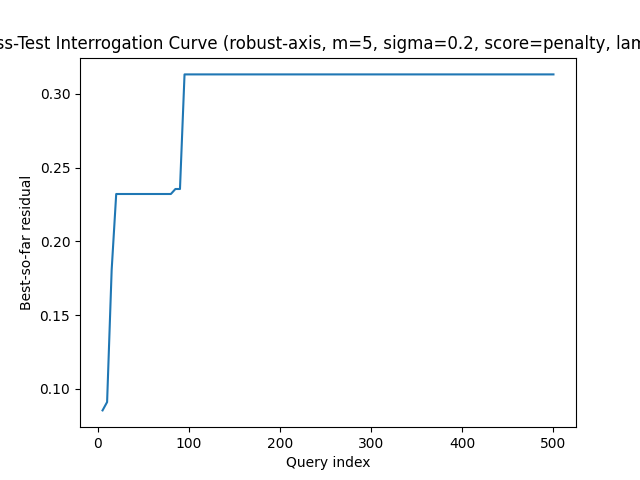

Data behind this chart, as committed beside it:
query, best_residual, attempts
5, 0.08547, 1
10, 0.09111, 2
15, 0.1806, 3
20, 0.2322, 4
25, 0.2322, 5
30, 0.2322, 6
35, 0.2322, 7
40, 0.2322, 8
45, 0.2322, 9
50, 0.2322, 10
55, 0.2322, 11
60, 0.2322, 12
65, 0.2322, 13
70, 0.2322, 14
75, 0.2322, 15
80, 0.2322, 16
85, 0.2356, 17
90, 0.2356, 18
95, 0.3132, 19
100, 0.3132, 20
105, 0.3132, 21
110, 0.3132, 22
115, 0.3132, 23
120, 0.3132, 24
125, 0.3132, 25
130, 0.3132, 26
135, 0.3132, 27
140, 0.3132, 28
145, 0.3132, 29
150, 0.3132, 30
155, 0.3132, 31
160, 0.3132, 32
165, 0.3132, 33
170, 0.3132, 34
175, 0.3132, 35
180, 0.3132, 36
185, 0.3132, 37
190, 0.3132, 38
195, 0.3132, 39
200, 0.3132, 40
205, 0.3132, 41
210, 0.3132, 42
215, 0.3132, 43
220, 0.3132, 44
225, 0.3132, 45
230, 0.3132, 46
235, 0.3132, 47
240, 0.3132, 48
245, 0.3132, 49
250, 0.3132, 50
255, 0.3132, 51
260, 0.3132, 52
265, 0.3132, 53
270, 0.3132, 54
275, 0.3132, 55
280, 0.3132, 56
285, 0.3132, 57
290, 0.3132, 58
295, 0.3132, 59
300, 0.3132, 60
... 40 more rows
